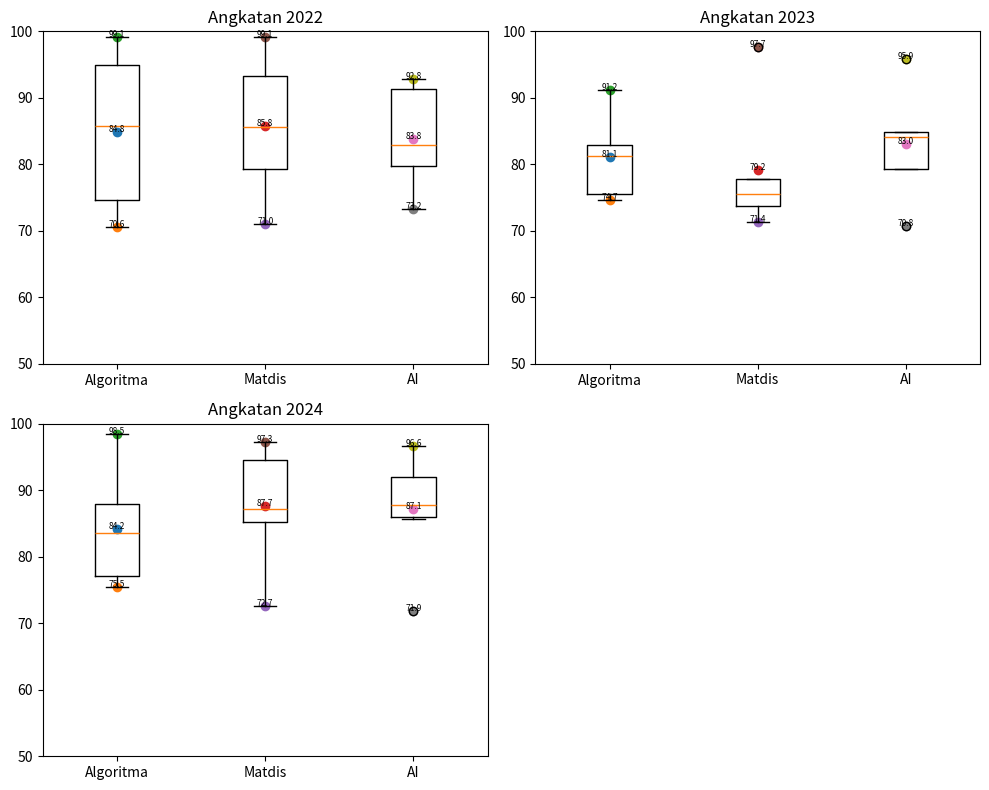

Write Python code to recreate this figure.
import matplotlib.pyplot as plt

data = [
    ("Budi", 81.24, 73.66, 95.89, 2023),
    ("Siti", 98.52, 84.86, 88.7, 2024),
    ("Asep", 91.96, 71.03, 79.93, 2022),
    ("Dewi", 87.96, 97.28, 71.91, 2024),
    ("Andi", 74.68, 77.76, 79.33, 2023),
    ("Lestari", 74.68, 89.88, 79.76, 2022),
    ("Joko", 71.74, 79.35, 91.89, 2022),
    ("Rina", 95.99, 85.6, 89.13, 2022),
    ("Fajar", 88.03, 86.4, 96.62, 2024),
    ("Indah", 91.24, 75.55, 84.17, 2023),
    ("Agus", 70.62, 99.09, 73.59, 2022),
    ("Fitri", 99.1, 93.25, 91.4, 2022),
    ("Rudi", 94.97, 98.18, 92.82, 2022),
    ("Maya", 76.37, 96.84, 86.84, 2024),
    ("Hadi", 75.45, 87.94, 93.13, 2024),
    ("Sri", 75.5, 97.66, 84.81, 2023),
    ("Wawan", 79.13, 72.65, 85.68, 2024),
    ("Yuni", 85.74, 75.88, 82.83, 2022),
    ("Bambang", 82.96, 71.36, 70.76, 2023),
    ("Ayu", 78.74, 79.76, 73.24, 2022),
]

a2022 = [[], [], []]
a2023 = [[], [], []]
a2024 = [[], [], []]

for d in data:
    n1 = d[1]
    n2 = d[2]
    n3 = d[3]
    tahun = d[4]

    if tahun == 2022:
        a2022[0].append(n1)
        a2022[1].append(n2)
        a2022[2].append(n3)
    elif tahun == 2023:
        a2023[0].append(n1)
        a2023[1].append(n2)
        a2023[2].append(n3)
    elif tahun == 2024:
        a2024[0].append(n1)
        a2024[1].append(n2)
        a2024[2].append(n3)

fig, axes = plt.subplots(2, 2, figsize=(10, 8)) #membuat kanvas
axes = axes.flatten()

matkul = ["Algoritma", "Matdis", "AI"]

semua = [a2022, a2023, a2024]
tahun_list = [2022, 2023, 2024]

for i in range(3):
    ax = axes[i]
    nilai_matkul = semua[i]

    ax.boxplot(nilai_matkul)

    print("\nAngkatan", tahun_list[i])

    for j in range(3):
        mk = nilai_matkul[j]

        total = 0
        for x in mk:
            total = total + x
        mean = total / len(mk) #menghitung rata-rata

        min_val = min(mk)
        max_val = max(mk)

        print(matkul[j], "-> mean:", round(mean,2),
              "min:", round(min_val,2),
              "max:", round(max_val,2))

        posisi = j + 1

        ax.scatter(posisi, mean) #scatter buat titik
        ax.scatter(posisi, min_val)
        ax.scatter(posisi, max_val)

        ax.text(posisi, mean, str(round(mean,1)), ha='center', fontsize=6)
        ax.text(posisi, min_val, str(round(min_val,1)), ha='center', fontsize=6)
        ax.text(posisi, max_val, str(round(max_val,1)), ha='center', fontsize=6)

    ax.set_title("Angkatan " + str(tahun_list[i]))
    ax.set_xticklabels(matkul)
    ax.set_ylim(50, 100)

axes[3].axis('off')

plt.tight_layout()
plt.show()
